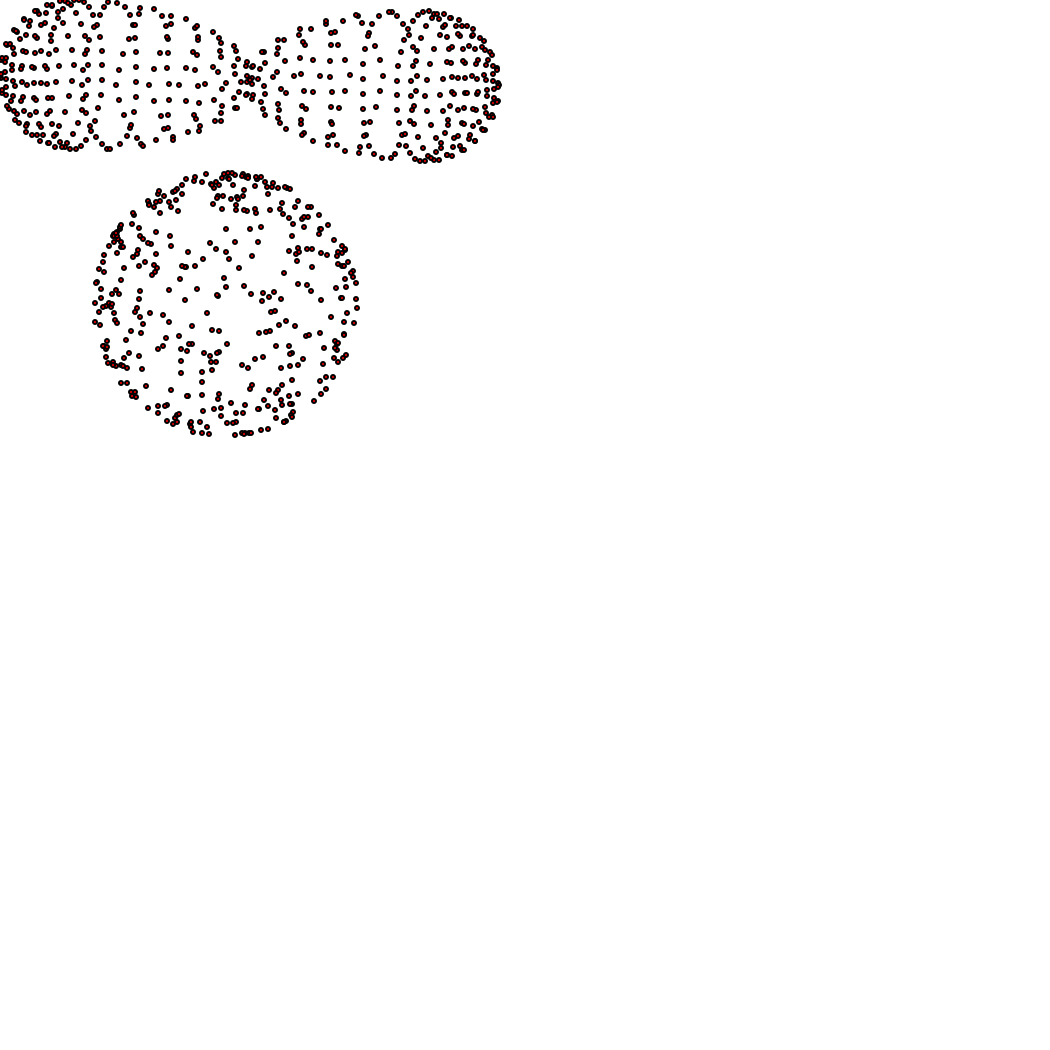

The table this chart was drawn from, first rows:
0.523322, -0.792411, -1.034793
-0.8601, -0.8372, -1.388
0.6659, -0.862, -1.584
-0.7175, -0.9068, -1.937
0.5787, -0.7913, -1.026
-0.7238, -0.8335, -1.359
0.7185, -0.8596, -1.565
-0.5839, -0.9018, -1.898
-0.9127, -0.8397, -1.407
0.3897, -0.7975, -1.075
-0.7728, -0.9079, -1.946
0.5296, -0.8657, -1.613
-0.8587, -0.7826, -1.401
0.5247, -0.7378, -1.047
-0.7189, -0.8509, -1.939
0.6645, -0.806, -1.585
-0.8587, -0.8932, -1.387
0.5247, -0.8484, -1.033
-0.7189, -0.9614, -1.925
0.6645, -0.9166, -1.571
0.6346, -0.7916, -1.029
-0.5899, -0.8313, -1.342
0.7664, -0.8559, -1.536
-0.4582, -0.8956, -1.849
-0.9605, -0.8433, -1.436
0.264, -0.8036, -1.123
-0.8288, -0.9076, -1.944
0.3958, -0.8679, -1.631
0.5812, -0.7357, -1.039
-0.7197, -0.7778, -1.371
0.718, -0.8025, -1.566
-0.5829, -0.8446, -1.898
0.5812, -0.8484, -1.025
-0.7197, -0.8905, -1.357
-0.9122, -0.7841, -1.421
0.3887, -0.7419, -1.088
0.718, -0.9151, -1.551
-0.5829, -0.9573, -1.884
-0.7754, -0.8509, -1.947
0.5255, -0.8087, -1.615
-0.9122, -0.8968, -1.406
0.3887, -0.8546, -1.074
-0.7754, -0.9635, -1.933
0.5255, -0.9214, -1.601
0.5287, -0.6866, -1.069
-0.8546, -0.7314, -1.423
0.6605, -0.7509, -1.577
-0.7229, -0.7957, -1.93
0.5287, -0.9035, -1.042
-0.8546, -0.9484, -1.396
0.6605, -0.9678, -1.549
-0.7229, -1.013, -1.903
0.6891, -0.7933, -1.042
-0.4638, -0.8306, -1.336
0.8076, -0.8512, -1.498
-0.3452, -0.8885, -1.793
-1.002, -0.8481, -1.474
0.1511, -0.8107, -1.179
-0.8832, -0.9059, -1.93
0.2696, -0.8686, -1.636
0.6398, -0.7345, -1.043
... 855 more rows
